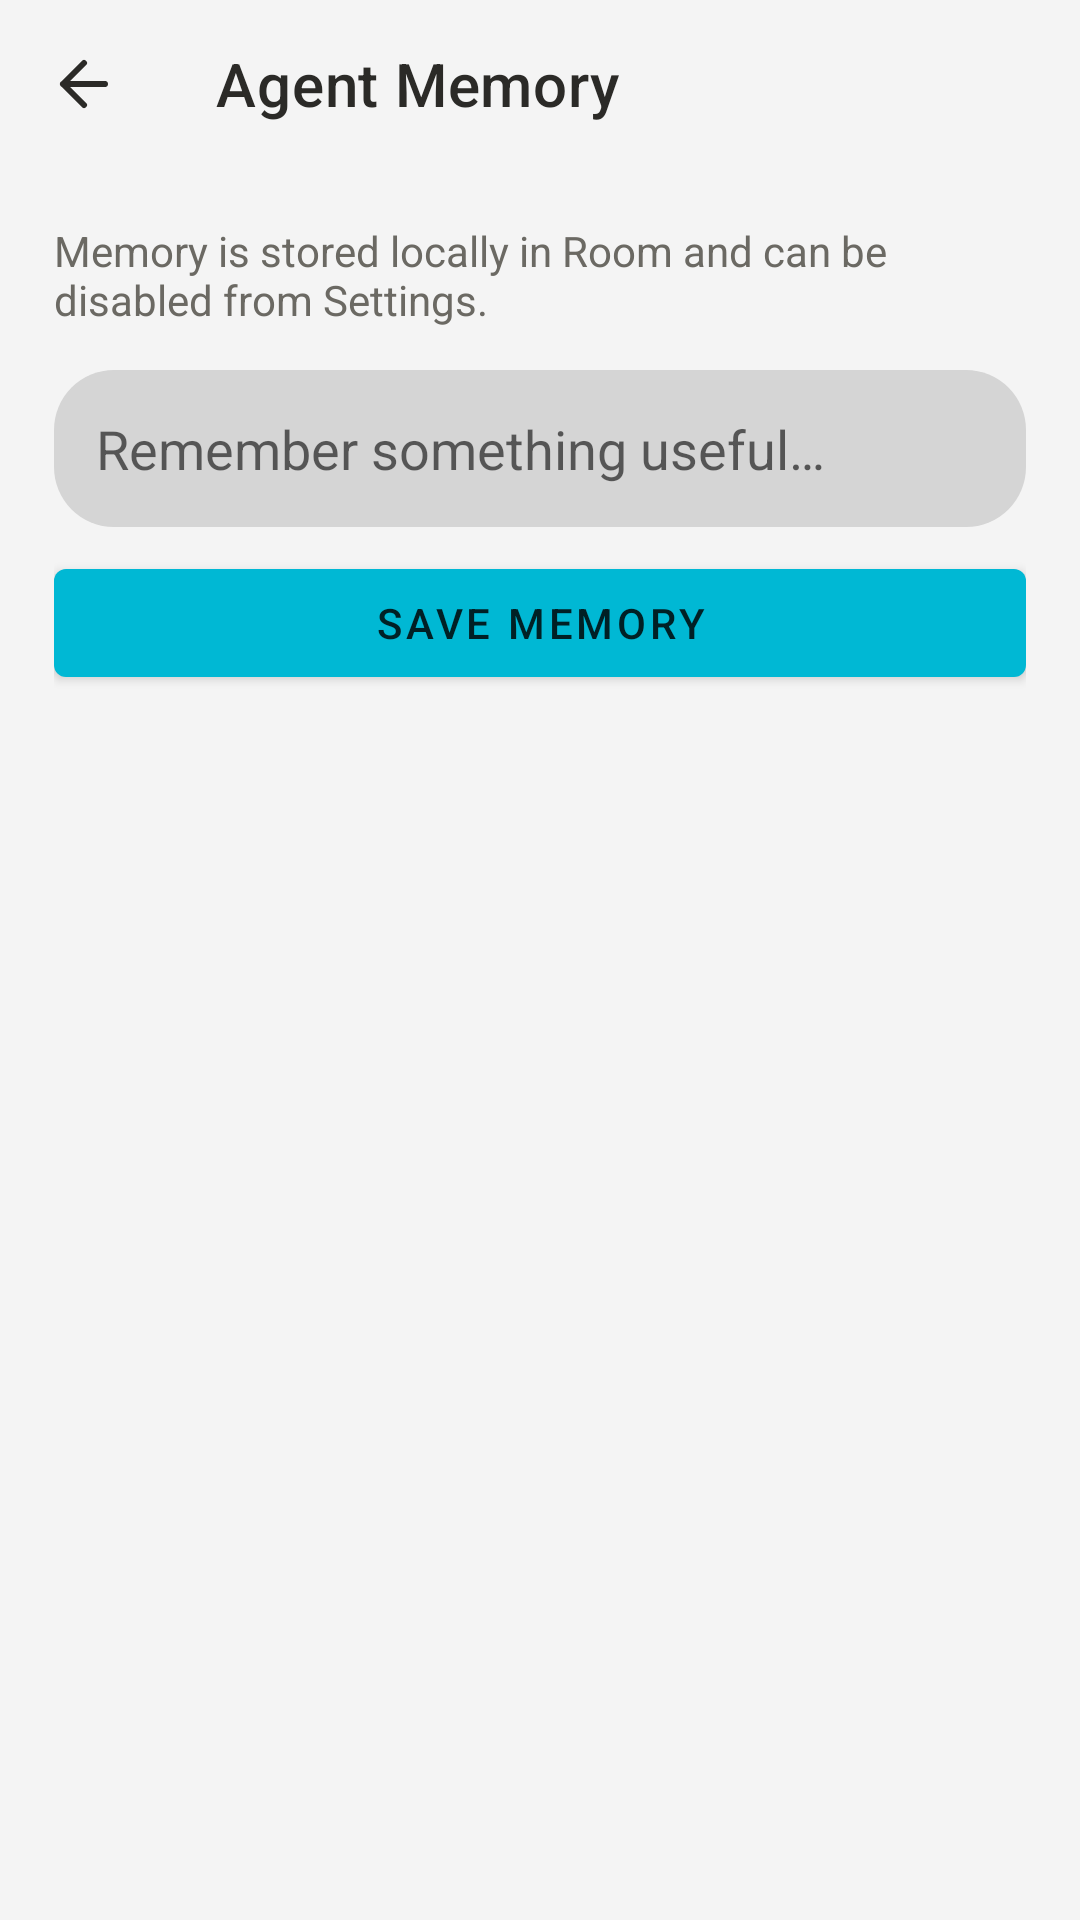

This screen was rendered from an Android layout file. Write that file and the resources it references.
<!-- AndroidManifest.xml: application theme Theme.Oreshik -->
<!-- res/layout/activity_memory.xml -->
<?xml version="1.0" encoding="utf-8"?>
<LinearLayout xmlns:android="http://schemas.android.com/apk/res/android" xmlns:app="http://schemas.android.com/apk/res-auto" android:layout_width="match_parent" android:layout_height="match_parent" android:orientation="vertical">
    <com.google.android.material.appbar.MaterialToolbar android:id="@+id/toolbar" android:layout_width="match_parent" android:layout_height="?attr/actionBarSize" android:background="@color/canvas_bg" app:navigationIcon="@drawable/ic_arrow_back" app:title="Agent Memory" app:titleTextColor="@color/text_primary"/>
    <ScrollView android:layout_width="match_parent" android:layout_height="match_parent"><LinearLayout android:layout_width="match_parent" android:layout_height="wrap_content" android:orientation="vertical" android:padding="18dp">
        <TextView android:layout_width="match_parent" android:layout_height="wrap_content" android:text="@string/memory_description" android:textColor="@color/text_secondary" android:textSize="14sp"/>
        <EditText android:id="@+id/etMemory" android:layout_width="match_parent" android:layout_height="wrap_content" android:layout_marginTop="14dp" android:background="@drawable/bg_pill" android:hint="@string/memory_placeholder" android:importantForAutofill="no" android:inputType="textCapSentences|textMultiLine" android:padding="14dp" android:textColor="@color/text_primary"/>
        <com.google.android.material.button.MaterialButton android:id="@+id/btnAddMemory" android:layout_width="match_parent" android:layout_height="wrap_content" android:layout_marginTop="8dp" android:text="@string/save_memory"/>
        <LinearLayout android:id="@+id/memoryList" android:layout_width="match_parent" android:layout_height="wrap_content" android:orientation="vertical" android:layout_marginTop="16dp"/>
    </LinearLayout></ScrollView>
</LinearLayout>
<!-- resources referenced by this layout -->
<resources>
  <color name="canvas_bg">#F4F4F4</color>
  <color name="text_primary">#2B2A27</color>
  <color name="text_secondary">#6B6963</color>
  <!-- drawable bg_pill (drawable) -->
  <?xml version="1.0" encoding="utf-8"?>
  <shape xmlns:android="http://schemas.android.com/apk/res/android" android:shape="rectangle">
      <solid android:color="@color/bg_pill" />
      <corners android:radius="20dp" />
  </shape>
  <!-- drawable ic_arrow_back (drawable) -->
  <vector xmlns:android="http://schemas.android.com/apk/res/android"
      android:width="24dp"
      android:height="24dp"
      android:viewportWidth="24"
      android:viewportHeight="24">
      <path
          android:fillColor="@android:color/transparent"
          android:strokeColor="@color/text_primary"
          android:strokeWidth="2"
          android:strokeLineCap="round"
          android:strokeLineJoin="round"
          android:pathData="M19,12 H5 M12,19 L5,12 L12,5" />
  </vector>
  <string name="memory_description">Memory is stored locally in Room and can be disabled from Settings.</string>
  <string name="memory_placeholder">Remember something useful…</string>
  <string name="save_memory">Save memory</string>
  <color name="bg_pill">#D5D5D5</color>
  <color name="colorPrimary">@color/brand_500</color>
  <color name="colorPrimaryVariant">@color/brand_600</color>
  <color name="colorOnPrimary">#002025</color>
  <color name="colorAccent">@color/brand_500</color>
  <color name="colorSurface">@color/bg_card</color>
  <color name="colorOnSurface">@color/text_primary</color>
  <style name="ThemeOverlay.Oreshik.BottomSheetDialog" parent="ThemeOverlay.MaterialComponents.BottomSheetDialog">
          <item name="android:windowBackground">@android:color/transparent</item>
          <item name="android:colorBackgroundFloating">@android:color/transparent</item>
          <item name="bottomSheetStyle">@style/Widget.Oreshik.BottomSheet.Modal</item>
      </style>
  <style name="Widget.Oreshik.CardView" parent="Widget.MaterialComponents.CardView">
          <item name="cardElevation">1dp</item>
          <item name="cardMaxElevation">1dp</item>
          <item name="strokeWidth">0dp</item>
      </style>
  <style name="Widget.Oreshik.Button.Outlined" parent="Widget.MaterialComponents.Button.OutlinedButton">
          <item name="strokeWidth">0dp</item>
      </style>
  <color name="colorBackground">@color/bg_root</color>
  <color name="colorOnBackground">@color/text_primary</color>
  <color name="bg_root">#F4F4F4</color>
  <style name="AppWindowAnimation">
          <item name="android:activityOpenEnterAnimation">@anim/activity_open_enter</item>
          <item name="android:activityOpenExitAnimation">@anim/activity_open_exit</item>
          <item name="android:activityCloseEnterAnimation">@anim/activity_close_enter</item>
          <item name="android:activityCloseExitAnimation">@anim/activity_close_exit</item>
      </style>
  <color name="brand_500">#00B8D4</color>
  <color name="brand_600">#00838F</color>
  <color name="bg_card">#FFFFFF</color>
  <style name="Widget.Oreshik.BottomSheet.Modal" parent="Widget.MaterialComponents.BottomSheet.Modal">
          <item name="android:background">@android:color/transparent</item>
          <item name="backgroundTint">@android:color/transparent</item>
          <item name="android:elevation">0dp</item>
          <item name="elevation">0dp</item>
      </style>
</resources>
